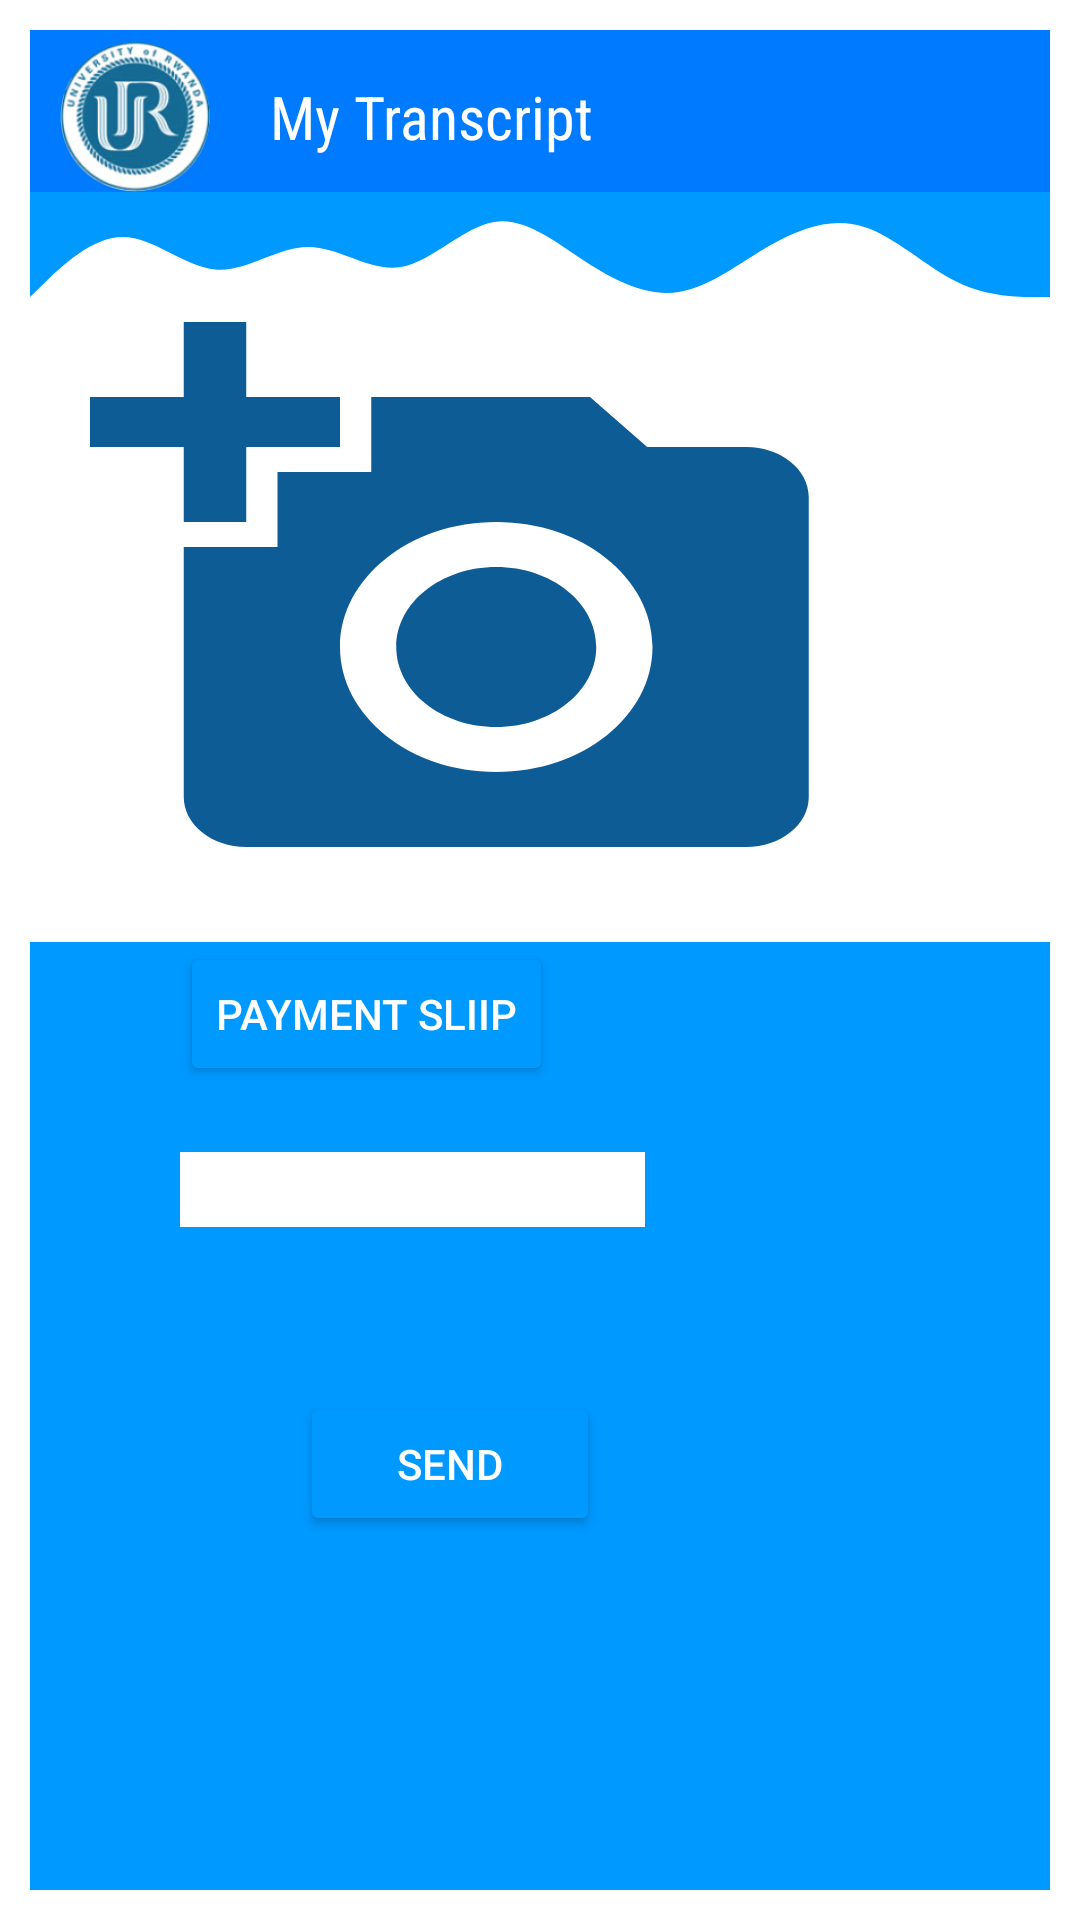

This screen was rendered from an Android layout file. Write that file and the resources it references.
<!-- AndroidManifest.xml: application theme Theme.MyTranscript -->
<!-- res/layout/payment_slip.xml -->
<?xml version="1.0" encoding="utf-8"?>
<LinearLayout
    xmlns:android="http://schemas.android.com/apk/res/android"
    xmlns:app="http://schemas.android.com/apk/res-auto"
    xmlns:tools="http://schemas.android.com/tools"
    android:layout_width="match_parent"
    android:orientation="vertical"
    android:padding="10dp"
    android:layout_height="match_parent">
    <RelativeLayout
        android:layout_marginBottom="30dp"
        android:layout_width="match_parent"
        android:background="@color/blue"
        android:layout_height="wrap_content">
        <ImageView
            android:id="@+id/logo"
            android:translationX="10dp"
            android:layout_marginTop="4dp"
            android:layout_width="50dp"
            android:layout_height="50dp"
            android:src="@drawable/logo1_ur"/>

        <TextView
            android:layout_width="250dp"
            android:layout_height="wrap_content"
            android:layout_centerInParent="true"
            android:layout_toRightOf="@+id/logo"
            android:textColor="@color/white"
            android:fontFamily="sans-serif-condensed"
            android:text="My Transcript"
            android:textSize="20dp"
            android:translationX="30dp"
            android:translationY="2dp" />
    </RelativeLayout>

    <View
        android:translationY="-30dp"
        android:layout_width="match_parent"
        android:layout_height="50dp"
        android:background="@drawable/waves" />

    <RelativeLayout
        android:translationY="-45dp"
        android:layout_width="match_parent"
        android:layout_height="200dp">

        <ImageView
            android:id="@+id/imageView"
            android:layout_width="250dp"
            android:layout_height="match_parent"
            android:background="@drawable/ic_baseline_add_a_photo_24"
            android:translationX="20dp" />

    </RelativeLayout>

    <RelativeLayout
        android:translationY="-30dp"
        android:layout_width="match_parent"
        android:layout_height="400dp"
        android:background="@color/blue_wave"
        >

        <Button
            android:id="@+id/ChooseImg"
            android:layout_width="wrap_content"
            android:layout_height="wrap_content"
            android:backgroundTint="@color/blue_wave"
            android:text="payment sliip"
            android:textColor="@color/white"
            android:translationX="50dp" />

        <Spinner
            android:id="@+id/Transcript"
            android:translationX="50dp"
            android:layout_width="155dp"
            android:outlineAmbientShadowColor="@color/black"
            android:outlineSpotShadowColor="#FF5722"
            android:layout_height="25dp"
            android:background="#FFFFFF"
            android:layout_gravity="center"
            android:translationY="70dp" />

        <Button
            android:id="@+id/Submit"
            android:layout_width="100dp"
            android:layout_height="wrap_content"
            android:translationX="90dp"
            android:textColor="@color/white"
            android:text="Send"
            android:backgroundTint="@color/blue_wave"
            android:translationY="150dp" />

        <View
            android:layout_width="match_parent"
            android:layout_height="100dp"
            android:background="@drawable/weve3"
            android:translationY="200dp" />

        <com.google.android.material.floatingactionbutton.FloatingActionButton
            android:layout_width="wrap_content"
            android:layout_height="wrap_content"
            android:layout_alignParentBottom="true"
            android:layout_alignParentRight="true"
            android:layout_alignParentEnd="true"
            android:layout_margin="16dp"
            app:fabSize="normal"
            android:elevation="6dp"
            android:src="@drawable/ic_baseline_add_24">

        </com.google.android.material.floatingactionbutton.FloatingActionButton>
    </RelativeLayout>


</LinearLayout>
<!-- resources referenced by this layout -->
<resources>
  <color name="black">#FF000000</color>
  <color name="blue">#007bff</color>
  <color name="blue_wave">#0099ff</color>
  <color name="white">#FFFFFFFF</color>
  <!-- drawable ic_baseline_add_24 (drawable) -->
  <vector android:height="24dp" android:tint="#0E9548"
      android:viewportHeight="24" android:viewportWidth="24"
      android:width="24dp" xmlns:android="http://schemas.android.com/apk/res/android">
      <path android:fillColor="@android:color/white" android:pathData="M19,13h-6v6h-2v-6H5v-2h6V5h2v6h6v2z"/>
  </vector>
  <!-- drawable ic_baseline_add_a_photo_24 (drawable) -->
  <vector android:height="24dp" android:tint="#0E5C95"
      android:viewportHeight="24" android:viewportWidth="24"
      android:width="24dp" xmlns:android="http://schemas.android.com/apk/res/android">
      <path android:fillColor="@android:color/white" android:pathData="M3,4V1h2v3h3v2H5v3H3V6H0V4H3zM6,10V7h3V4h7l1.83,2H21c1.1,0 2,0.9 2,2v12c0,1.1 -0.9,2 -2,2H5c-1.1,0 -2,-0.9 -2,-2V10H6zM13,19c2.76,0 5,-2.24 5,-5s-2.24,-5 -5,-5s-5,2.24 -5,5S10.24,19 13,19zM9.8,14c0,1.77 1.43,3.2 3.2,3.2s3.2,-1.43 3.2,-3.2s-1.43,-3.2 -3.2,-3.2S9.8,12.23 9.8,14z"/>
  </vector>
  <!-- drawable logo1_ur: png bitmap (drawable, 44065 bytes) -->
  <!-- drawable waves (drawable) -->
  <vector xmlns:android="http://schemas.android.com/apk/res/android"
      android:width="1440dp"
      android:height="320dp"
      android:viewportWidth="1440"
      android:viewportHeight="320">
      <path
          android:pathData="M0,224L21.8,192C43.6,160,87,96,131,96C174.5,96,218,160,262,165.3C305.5,171,349,117,393,117.3C436.4,117,480,171,524,160C567.3,149,611,75,655,64C698.2,53,742,107,785,149.3C829.1,192,873,224,916,213.3C960,203,1004,149,1047,112C1090.9,75,1135,53,1178,74.7C1221.8,96,1265,160,1309,192C1352.7,224,1396,224,1418,224L1440,224L1440,0L1418.2,0C1396.4,0,1353,0,1309,0C1265.5,0,1222,0,1178,0C1134.5,0,1091,0,1047,0C1003.6,0,960,0,916,0C872.7,0,829,0,785,0C741.8,0,698,0,655,0C610.9,0,567,0,524,0C480,0,436,0,393,0C349.1,0,305,0,262,0C218.2,0,175,0,131,0C87.3,0,44,0,22,0L0,0Z"
          android:fillColor="#0099ff"/>
  </vector>
  <!-- drawable weve3 (drawable) -->
  <vector xmlns:android="http://schemas.android.com/apk/res/android"
      android:width="1440dp"
      android:height="320dp"
      android:viewportWidth="1440"
      android:viewportHeight="320">
      <path
          android:pathData="M0,256L60,250.7C120,245,240,235,360,229.3C480,224,600,224,720,229.3C840,235,960,245,1080,213.3C1200,181,1320,107,1380,69.3L1440,32L1440,320L1380,320C1320,320,1200,320,1080,320C960,320,840,320,720,320C600,320,480,320,360,320C240,320,120,320,60,320L0,320Z"
          android:fillColor="#0099ff"/>
  </vector>
  <style name="Theme.MyTranscript" parent="Theme.MaterialComponents.DayNight.NoActionBar">
          
          <item name="colorPrimary">@color/white</item>
          <item name="color">@color/blue</item>
          <item name="colorPrimaryVariant">@color/black</item>
          <item name="colorOnPrimary">@color/white</item>
          
          <item name="colorSecondary">@color/teal_200</item>
          <item name="colorSecondaryVariant">@color/teal_700</item>
          <item name="colorOnSecondary">@color/black</item>
          
          <item name="android:statusBarColor" tools:targetApi="l">?attr/colorPrimaryVariant</item>
          
      </style>
  <color name="teal_200">#FF03DAC5</color>
  <color name="teal_700">#FF018786</color>
</resources>
